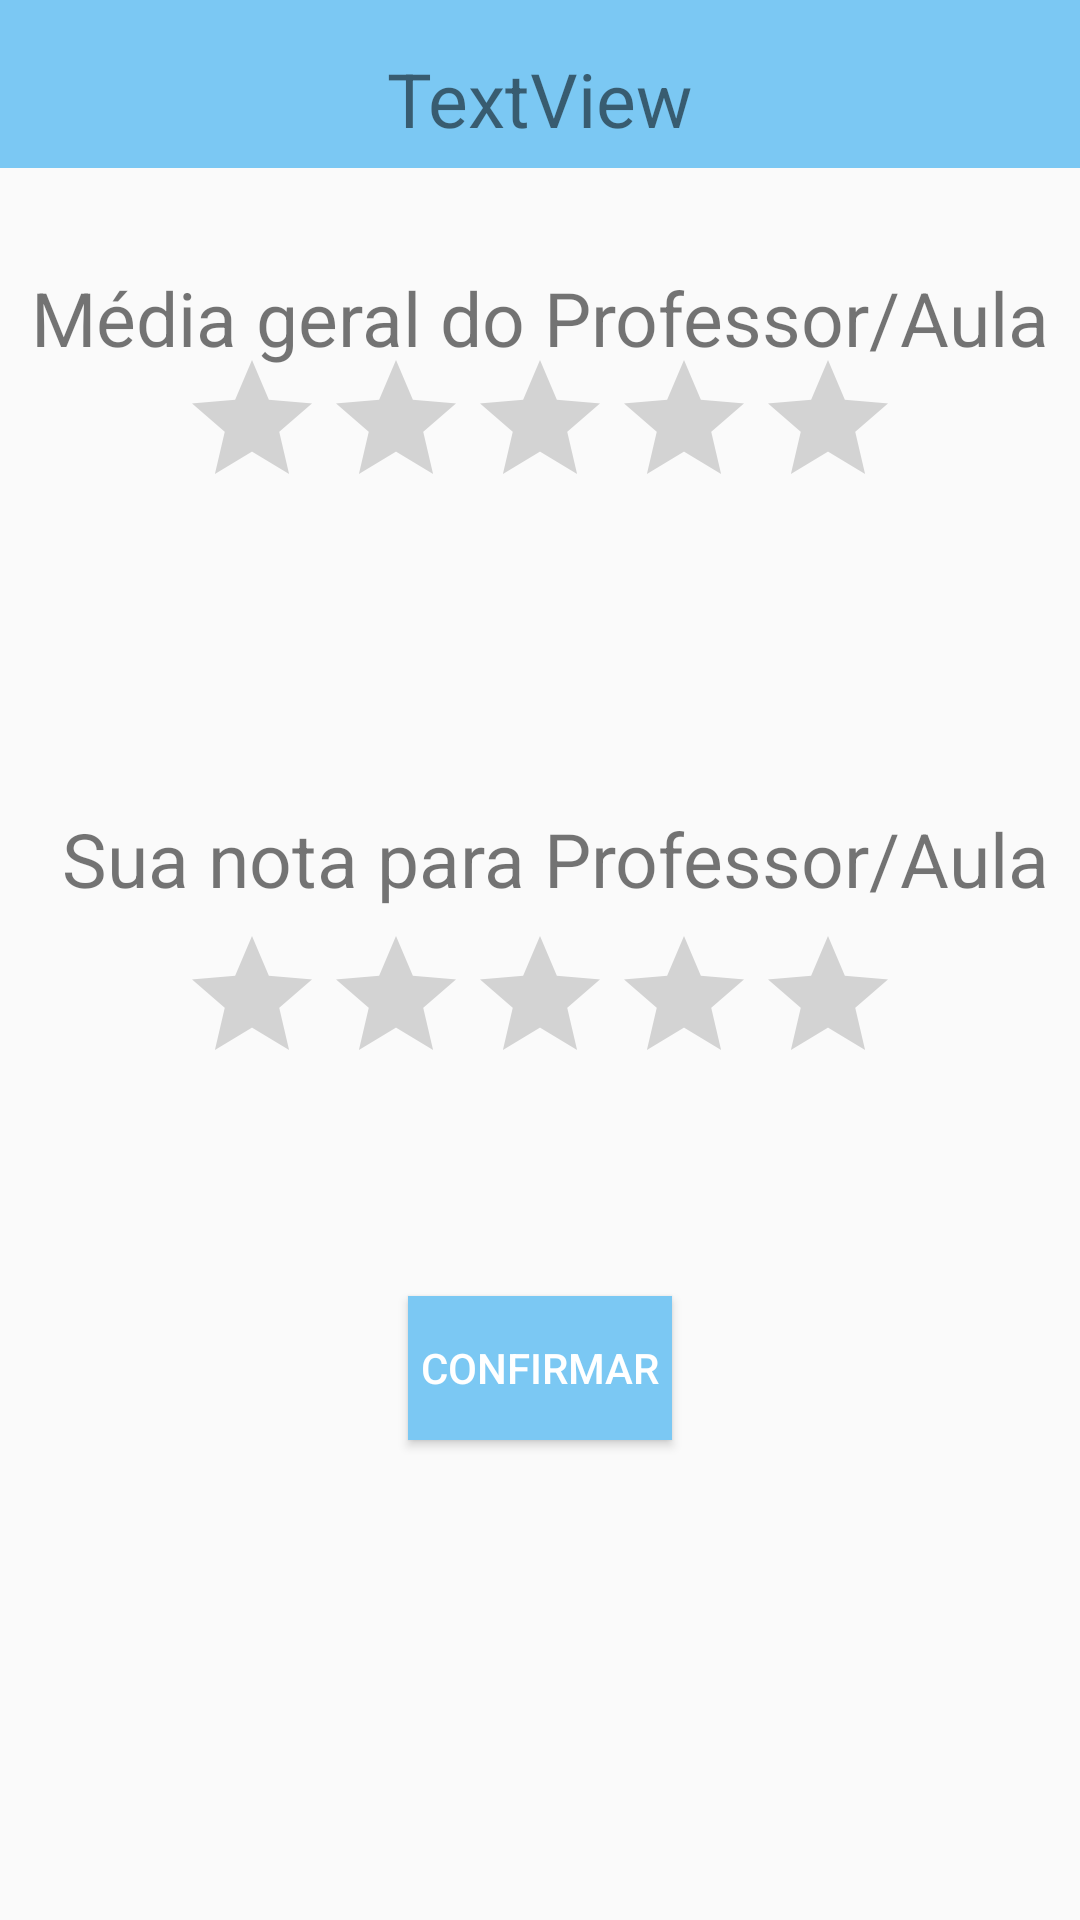

The Android layout XML behind this screen, and the referenced resources:
<!-- AndroidManifest.xml: application theme AppTheme -->
<!-- res/layout/activity_rating.xml -->
<?xml version="1.0" encoding="utf-8"?>
<RelativeLayout xmlns:tools="http://schemas.android.com/tools"
    xmlns:android="http://schemas.android.com/apk/res/android"
    xmlns:app="http://schemas.android.com/apk/res-auto"
    android:id="@+id/activity_editar_perfil"
    android:layout_width="match_parent"
    android:layout_height="wrap_content"
    tools:context="ufrpe.edu.learnit.RatingActivity">

    <android.support.v7.widget.Toolbar
        android:id="@+id/toolbar"
        android:layout_width="match_parent"
        android:layout_height="?attr/actionBarSize"
        android:background="#7bc8f3"
        app:popupTheme="@style/AppTheme.PopupOverlay"
        android:layout_alignParentTop="true"
        android:layout_alignParentRight="true"
        android:layout_alignParentEnd="true" />

    <TextView
        android:text="TextView"
        android:layout_width="wrap_content"
        android:layout_height="wrap_content"
        android:layout_alignParentTop="true"
        android:layout_centerHorizontal="true"
        android:layout_marginTop="16dp"
        android:id="@+id/textViewNome"
        android:textSize="25sp"
        tools:text="NomeProfessor" />

    <RatingBar
        android:layout_width="wrap_content"
        android:layout_height="wrap_content"
        android:layout_marginTop="60dp"
        android:id="@+id/ratingBar2"
        android:layout_below="@+id/toolbar"
        android:layout_alignLeft="@+id/ratingBar"
        android:layout_alignStart="@+id/ratingBar" />

    <RatingBar
        android:layout_width="wrap_content"
        android:layout_height="wrap_content"
        android:layout_marginTop="135dp"
        android:id="@+id/ratingBar"
        android:layout_below="@+id/ratingBar2"
        android:layout_centerHorizontal="true" />

    <Button
        android:text="Confirmar"
        android:layout_width="wrap_content"
        android:layout_height="wrap_content"
        android:id="@+id/buttonConfirmar"
        android:background="#7bc8f3"
        android:textColor="@android:color/background_light"
        android:layout_below="@+id/ratingBar"
        android:layout_centerHorizontal="true"
        android:layout_marginTop="67dp" />

    <TextView
        android:text="Média geral do Professor/Aula"
        android:layout_width="wrap_content"
        android:layout_height="wrap_content"
        android:layout_marginTop="33dp"
        android:id="@+id/textView7"
        android:textSize="25sp"
        android:layout_below="@+id/toolbar"
        android:layout_centerHorizontal="true" />

    <TextView
        android:text="Sua nota para Professor/Aula"
        android:layout_width="wrap_content"
        android:layout_height="wrap_content"
        android:layout_marginBottom="62dp"
        android:id="@+id/textView8"
        android:textSize="25sp"
        android:layout_above="@+id/buttonConfirmar"
        android:layout_alignRight="@+id/textView7"
        android:layout_alignEnd="@+id/textView7" />
</RelativeLayout>
<!-- resources referenced by this layout -->
<resources>
  <style name="AppTheme.PopupOverlay" parent="ThemeOverlay.AppCompat.Light" />
  <style name="AppTheme" parent="Theme.AppCompat.Light.NoActionBar">
          
          <item name="colorPrimary">@color/colorPrimary</item>
          <item name="colorPrimaryDark">@color/colorPrimaryDark</item>
          <item name="colorAccent">@color/colorAccent</item>
      </style>
  <color name="colorPrimary">#9affab</color>
  <color name="colorPrimaryDark">#6a000000</color>
  <color name="colorAccent">#000000</color>
</resources>
